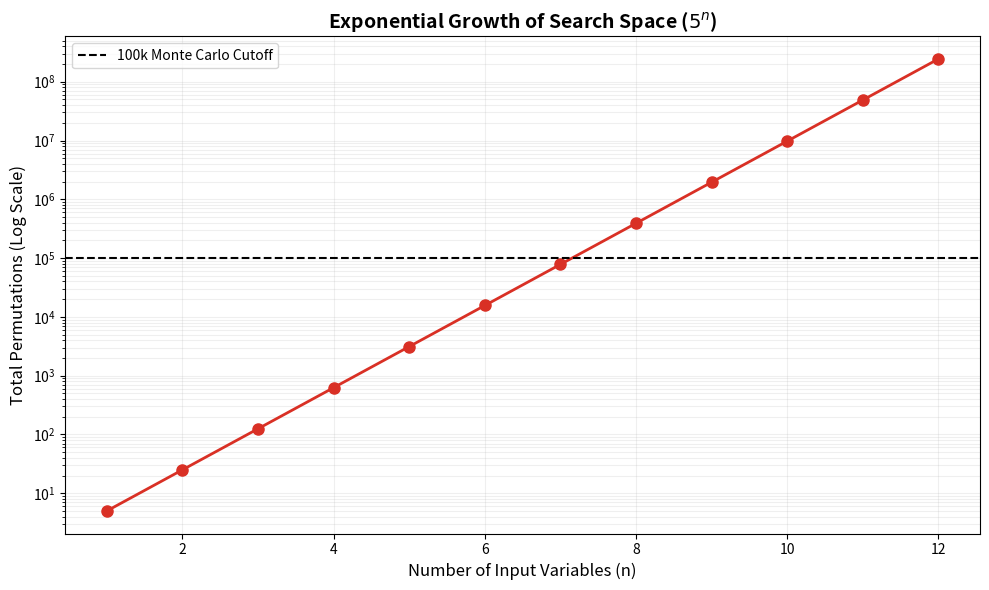

Source code (Python):
import json
import matplotlib
matplotlib.use('Agg')
import matplotlib.pyplot as plt
import seaborn as sns
import pandas as pd
import numpy as np
from collections import Counter
import itertools
import os

# Create figures directory if it doesn't exist
os.makedirs('reports/figures', exist_ok=True)

print("Loading audit report...")
try:
    with open('reports/audit_report_unified_new.json', 'r') as f:
        audit_data = json.load(f)
except Exception as e:
    print(f"Error loading JSON: {e}")
    audit_data = []

# Extract utilized variables
all_utilized_vars = []
var_counts_per_func = []

for entry in audit_data:
    vars_list = entry.get('utilized_variables', [])
    if isinstance(vars_list, list):
        all_utilized_vars.extend(vars_list)
        var_counts_per_func.append(len(vars_list))

# 1. Input Complexity Histogram
print("Generating Complexity Histogram...")
plt.figure(figsize=(10, 6))
sns.histplot(var_counts_per_func, bins=range(0, 20), color='#1A73E8', kde=True)
plt.title('Distribution of Input Variables Utilized per Function', fontsize=14, fontweight='bold')
plt.xlabel('Number of Variables Evaluated', fontsize=12)
plt.ylabel('Frequency (Number of Functions)', fontsize=12)
plt.grid(axis='y', alpha=0.3)
plt.tight_layout()
plt.savefig('reports/figures/complexity_histogram.png', dpi=300)
plt.close()

# 2. Attribute Frequency (Top 20)
print("Generating Attribute Frequency Chart...")
var_counter = Counter(all_utilized_vars)
top_vars = var_counter.most_common(20)

if top_vars:
    labels = [x[0].replace('_', ' ').title() for x in top_vars]
    values = [x[1] for x in top_vars]

    plt.figure(figsize=(12, 8))
    sns.barplot(x=values, y=labels, palette='viridis')
    plt.title('Top 20 Most Utilized Attributes by LLMs', fontsize=14, fontweight='bold')
    plt.xlabel('Frequency across all generated functions', fontsize=12)
    plt.tight_layout()
    plt.savefig('reports/figures/attribute_frequency_chart.png', dpi=300)
    plt.close()

# 3. Attribute Co-Occurrence Heatmap (Top 15)
print("Generating Co-Occurrence Heatmap...")
if len(top_vars) >= 15:
    top_15_names = [x[0] for x in top_vars[:15]]
    
    co_matrix = pd.DataFrame(0, index=top_15_names, columns=top_15_names)
    
    for entry in audit_data:
        vars_list = entry.get('utilized_variables', [])
        if isinstance(vars_list, list):
            # Only consider variables in top 15
            filtered_vars = [v for v in vars_list if v in top_15_names]
            for v1, v2 in itertools.combinations(filtered_vars, 2):
                co_matrix.loc[v1, v2] += 1
                co_matrix.loc[v2, v1] += 1
                
    # Format labels
    formatted_labels = [name.replace('_', ' ').title() for name in top_15_names]
    co_matrix.index = formatted_labels
    co_matrix.columns = formatted_labels

    plt.figure(figsize=(10, 8))
    sns.heatmap(co_matrix, cmap='YlGnBu', annot=False, linewidths=.5)
    plt.title('Attribute Co-Occurrence Heatmap (Top 15)', fontsize=14, fontweight='bold')
    plt.tight_layout()
    plt.savefig('reports/figures/attribute_pairs_heatmap.png', dpi=300)
    plt.close()

# 4. Combinatorial Growth Chart (Mathematical)
print("Generating Combinatorial Growth Chart...")
variables = np.arange(1, 13)
# Assuming an average of 5 possible values per variable
combinations = 5 ** variables

plt.figure(figsize=(10, 6))
plt.plot(variables, combinations, marker='o', color='#D93025', linewidth=2, markersize=8)
plt.yscale('log')
plt.axhline(y=100000, color='black', linestyle='--', label='100k Monte Carlo Cutoff')
plt.title('Exponential Growth of Search Space ($5^n$)', fontsize=14, fontweight='bold')
plt.xlabel('Number of Input Variables (n)', fontsize=12)
plt.ylabel('Total Permutations (Log Scale)', fontsize=12)
plt.legend()
plt.grid(True, which="both", ls="-", alpha=0.2)
plt.tight_layout()
plt.savefig('reports/figures/combinatorial_growth.png', dpi=300)
plt.close()

print("All EDA charts generated successfully!")
